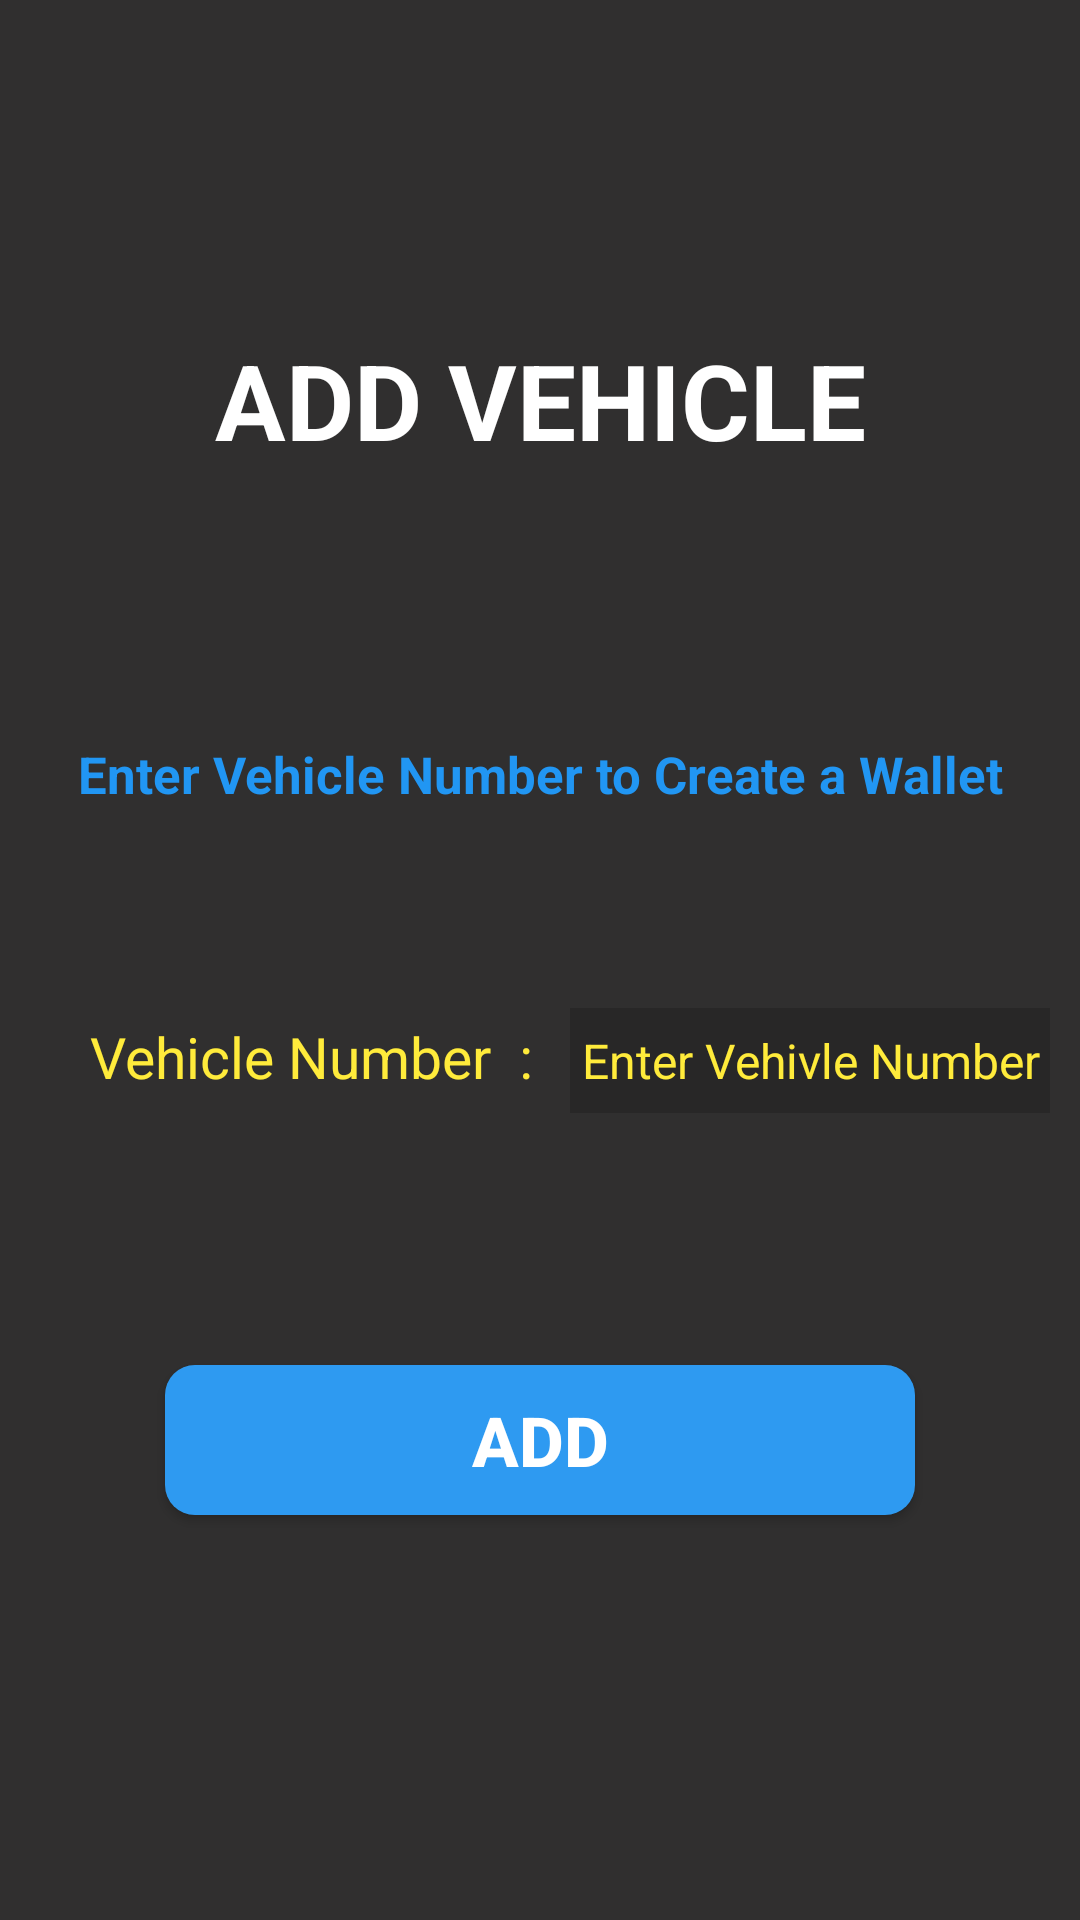

Layout XML and referenced resources for this Android screen:
<!-- AndroidManifest.xml: application theme DemoTheme -->
<!-- res/layout/activity_add_vehicle.xml -->
<?xml version="1.0" encoding="utf-8"?>
<LinearLayout xmlns:android="http://schemas.android.com/apk/res/android"
    xmlns:app="http://schemas.android.com/apk/res-auto"
    xmlns:tools="http://schemas.android.com/tools"
    android:layout_width="match_parent"
    android:orientation="vertical"
    android:layout_height="match_parent"
    android:background="#302F2F"
    tools:context=".AddVehicle">
    <TextView
        android:layout_marginRight="20dp"
        android:layout_marginLeft="20dp"
        android:layout_width="fill_parent"
        android:layout_height="wrap_content"
        android:gravity="center"
        android:padding="10dp"
        android:layout_marginTop="100dp"
        android:text="ADD VEHICLE"
        android:textColor="#fff"
        android:textSize="35dp"
        android:textStyle="bold" />
    <TextView
        android:layout_width="fill_parent"
        android:layout_height="wrap_content"
        android:gravity="center"
        android:padding="10dp"
        android:layout_marginTop="70dp"
        android:text="Enter Vehicle Number to Create a Wallet"
        android:textColor="#2196F3"
        android:textSize="17dp"
        android:textStyle="bold" />
    <LinearLayout
        android:layout_marginTop="50dp"
        android:orientation="horizontal"
        android:layout_width="match_parent"
        android:layout_height="wrap_content">
        <TextView
            android:id="@+id/tAdults"
            android:layout_width="170dp"
            android:layout_height="wrap_content"
            android:background="@android:color/transparent"
            android:drawablePadding="8dp"
            android:layout_marginLeft="20dp"
            android:text="Vehicle Number  :"
            android:inputType="date"
            android:padding="10dp"
            android:singleLine="true"
            android:textColor="#FFEB3B"
            android:textSize="19sp" />
        <EditText
            android:textAllCaps="true"
            android:background="#2D000000"
            android:id="@+id/eVehicleNumber"
            android:gravity="center"
            android:textColorHint="#FFEB3B"
            android:textSize="16dp"
            android:hint="Enter Vehivle Number"
            android:singleLine="true"
            android:textColor="#FFEB3B"
            android:layout_marginRight="10dp"
            android:layout_width="match_parent"
            android:layout_height="35dp"/>

    </LinearLayout>


    <Button
        android:id="@+id/buttonaddreply"
        android:text="ADD"
        android:background="@drawable/loginbtnblue"
        android:textStyle="bold"
        android:textSize="23dp"
        android:textColor="#fff"
        android:layout_marginTop="80dp"
        android:layout_width="250dp"
        android:layout_gravity="center"
        android:layout_height="50dp">

    </Button>


</LinearLayout>
<!-- resources referenced by this layout -->
<resources>
  <!-- drawable loginbtnblue (drawable) -->
  <?xml version="1.0" encoding="utf-8"?>
  <selector xmlns:android="http://schemas.android.com/apk/res/android">
      <item >
          <shape android:shape="rectangle" >
              <corners android:radius="10dp" />
              <gradient android:angle="-90" android:startColor="#2E9AF1" android:endColor="#2E9AF1" />
          </shape>
      </item>
  </selector>
  <style name="DemoTheme" parent="Theme.AppCompat.Light.NoActionBar">
          
          
          <item name="colorPrimaryDark">#054D87</item>
      </style>
</resources>
